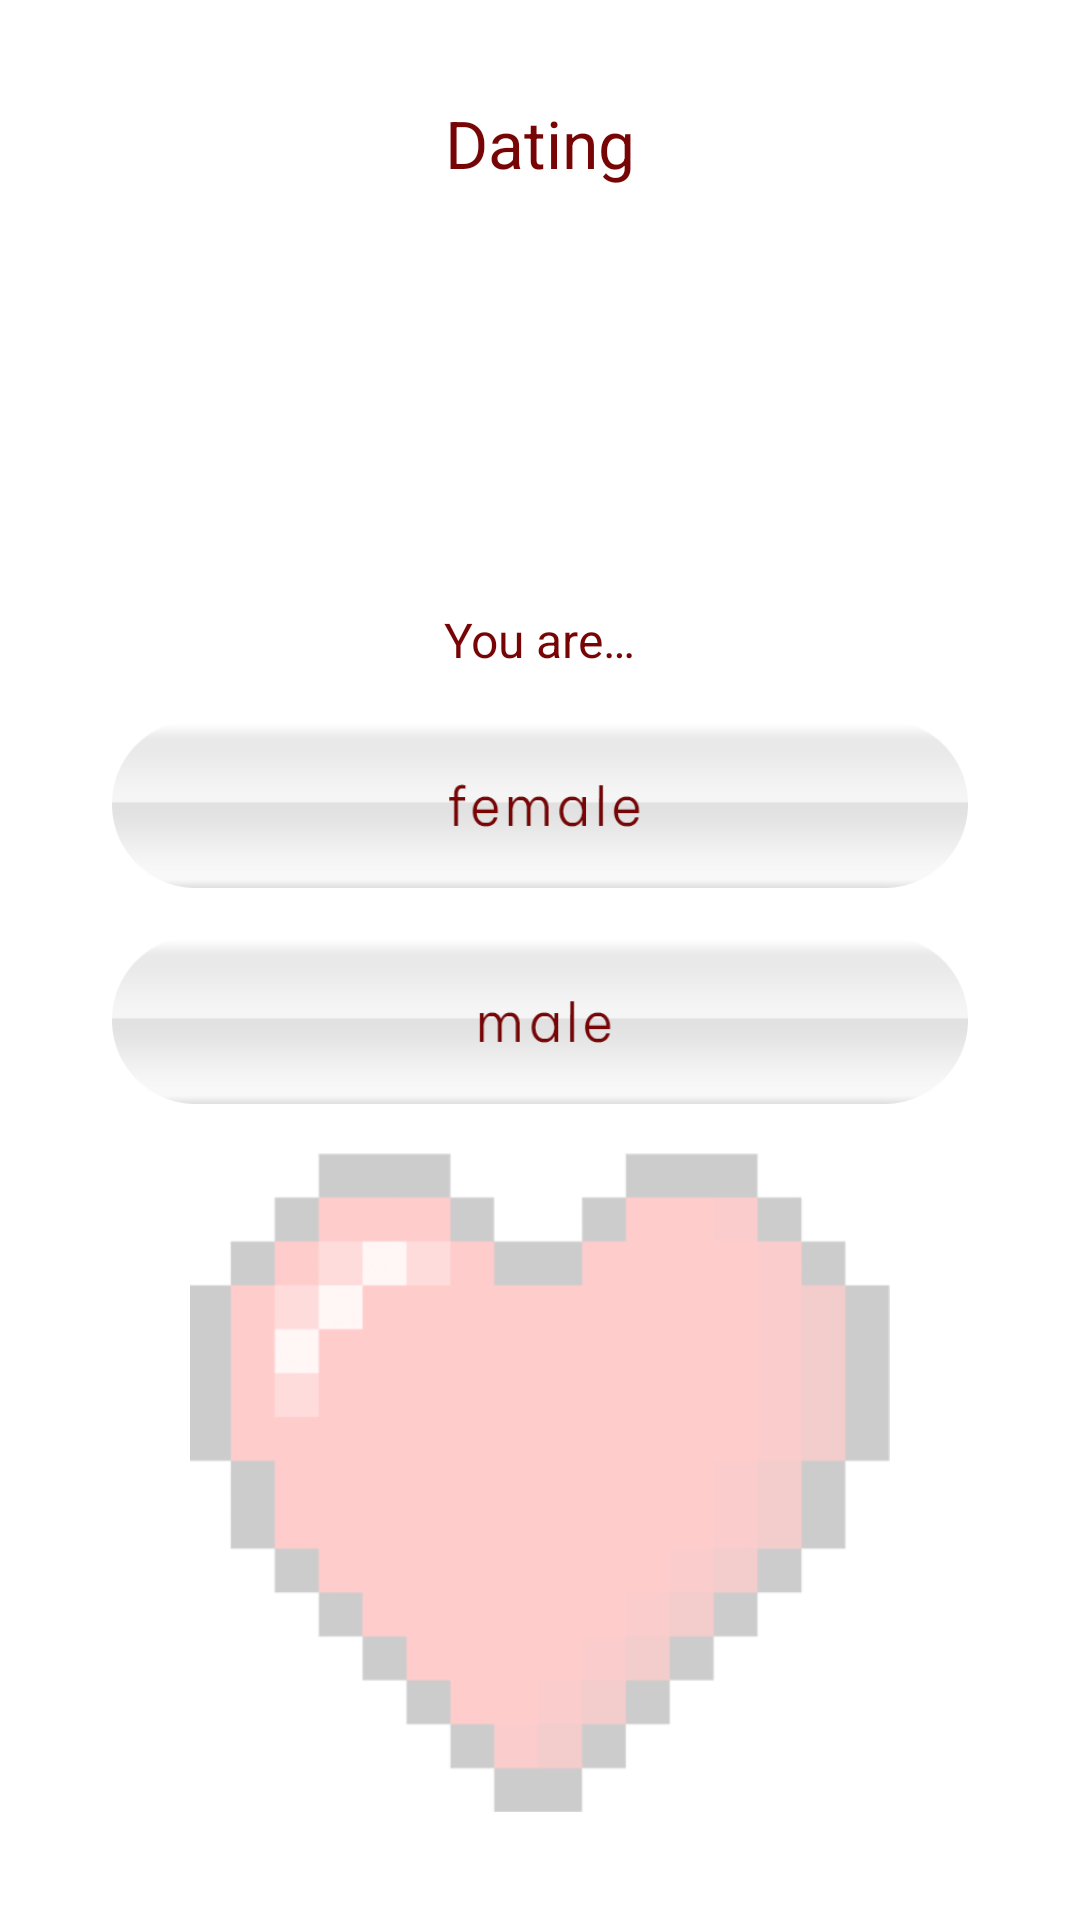

Write the Android layout XML for this screen, with the resource values it uses.
<!-- AndroidManifest.xml: application theme Theme.DateForYouBest -->
<!-- res/layout/activity_gender.xml -->
<?xml version="1.0" encoding="utf-8"?>
<androidx.constraintlayout.widget.ConstraintLayout xmlns:android="http://schemas.android.com/apk/res/android"
    xmlns:app="http://schemas.android.com/apk/res-auto"
    xmlns:tools="http://schemas.android.com/tools"
    android:id="@+id/cl_gender"
    android:layout_width="match_parent"
    android:layout_height="match_parent"
    android:background="@color/white"
    tools:context=".ui.splash.gender.GenderActivity">

    <TextView
        android:id="@+id/tv_title"
        android:layout_width="wrap_content"
        android:layout_height="wrap_content"
        android:layout_marginTop="33dp"
        android:text="@string/dating"
        android:textColor="@color/main"
        android:textSize="22sp"
        app:layout_constraintEnd_toEndOf="parent"
        app:layout_constraintStart_toStartOf="parent"
        app:layout_constraintTop_toTopOf="parent" />

    <TextView
        android:id="@+id/tv_subtitle"
        android:layout_width="wrap_content"
        android:layout_height="wrap_content"
        android:text="@string/gender_title"
        android:textSize="16sp"
        android:textColor="@color/main"
        android:layout_marginBottom="16dp"
        app:layout_constraintBottom_toTopOf="@id/iv_female"
        app:layout_constraintEnd_toEndOf="parent"
        app:layout_constraintStart_toStartOf="parent" />

    <ImageView
        android:id="@+id/iv_female"
        android:layout_width="wrap_content"
        android:layout_height="56dp"
        android:layout_marginBottom="16dp"
        android:src="@drawable/female"
        app:layout_constraintBottom_toTopOf="@id/iv_male"
        app:layout_constraintEnd_toEndOf="parent"
        app:layout_constraintStart_toStartOf="parent" />

    <ImageView
        android:id="@+id/iv_male"
        android:layout_width="wrap_content"
        android:layout_height="56dp"
        android:layout_marginBottom="16dp"
        android:src="@drawable/male"
        app:layout_constraintBottom_toTopOf="@id/iv_heart"
        app:layout_constraintEnd_toEndOf="parent"
        app:layout_constraintStart_toStartOf="parent" />

    <ImageView
        android:id="@+id/iv_heart"
        android:layout_width="wrap_content"
        android:layout_height="220dp"
        android:layout_marginBottom="36dp"
        android:src="@drawable/heart"
        app:layout_constraintBottom_toBottomOf="parent"
        app:layout_constraintEnd_toEndOf="parent"
        app:layout_constraintStart_toStartOf="parent" />

</androidx.constraintlayout.widget.ConstraintLayout>
<!-- resources referenced by this layout -->
<resources>
  <color name="main">#770505</color>
  <color name="white">#FFFFFFFF</color>
  <!-- drawable female: png bitmap (drawable, 7618 bytes) -->
  <!-- drawable heart: png bitmap (drawable, 15652 bytes) -->
  <!-- drawable male: png bitmap (drawable, 7380 bytes) -->
  <string name="dating">Dating</string>
  <string name="gender_title">You are…</string>
  <style name="Theme.DateForYouBest" parent="Theme.MaterialComponents.DayNight.NoActionBar">
          
          <item name="colorPrimary">@color/prime_dark</item>
          <item name="colorPrimaryVariant">@color/prime_dark_2</item>
          <item name="colorOnPrimary">@color/white</item>
          
          <item name="colorSecondary">@color/other</item>
          <item name="colorSecondaryVariant">@color/other_dark</item>
          <item name="colorOnSecondary">@color/black</item>
          
          <item name="android:statusBarColor" tools:targetApi="l">?attr/colorPrimaryVariant</item>
          
      </style>
  <color name="prime_dark">#DF770505</color>
  <color name="prime_dark_2">#DF770505</color>
  <color name="other">#DF762505</color>
  <color name="other_dark">#CF762505</color>
  <color name="black">#FF000000</color>
</resources>
